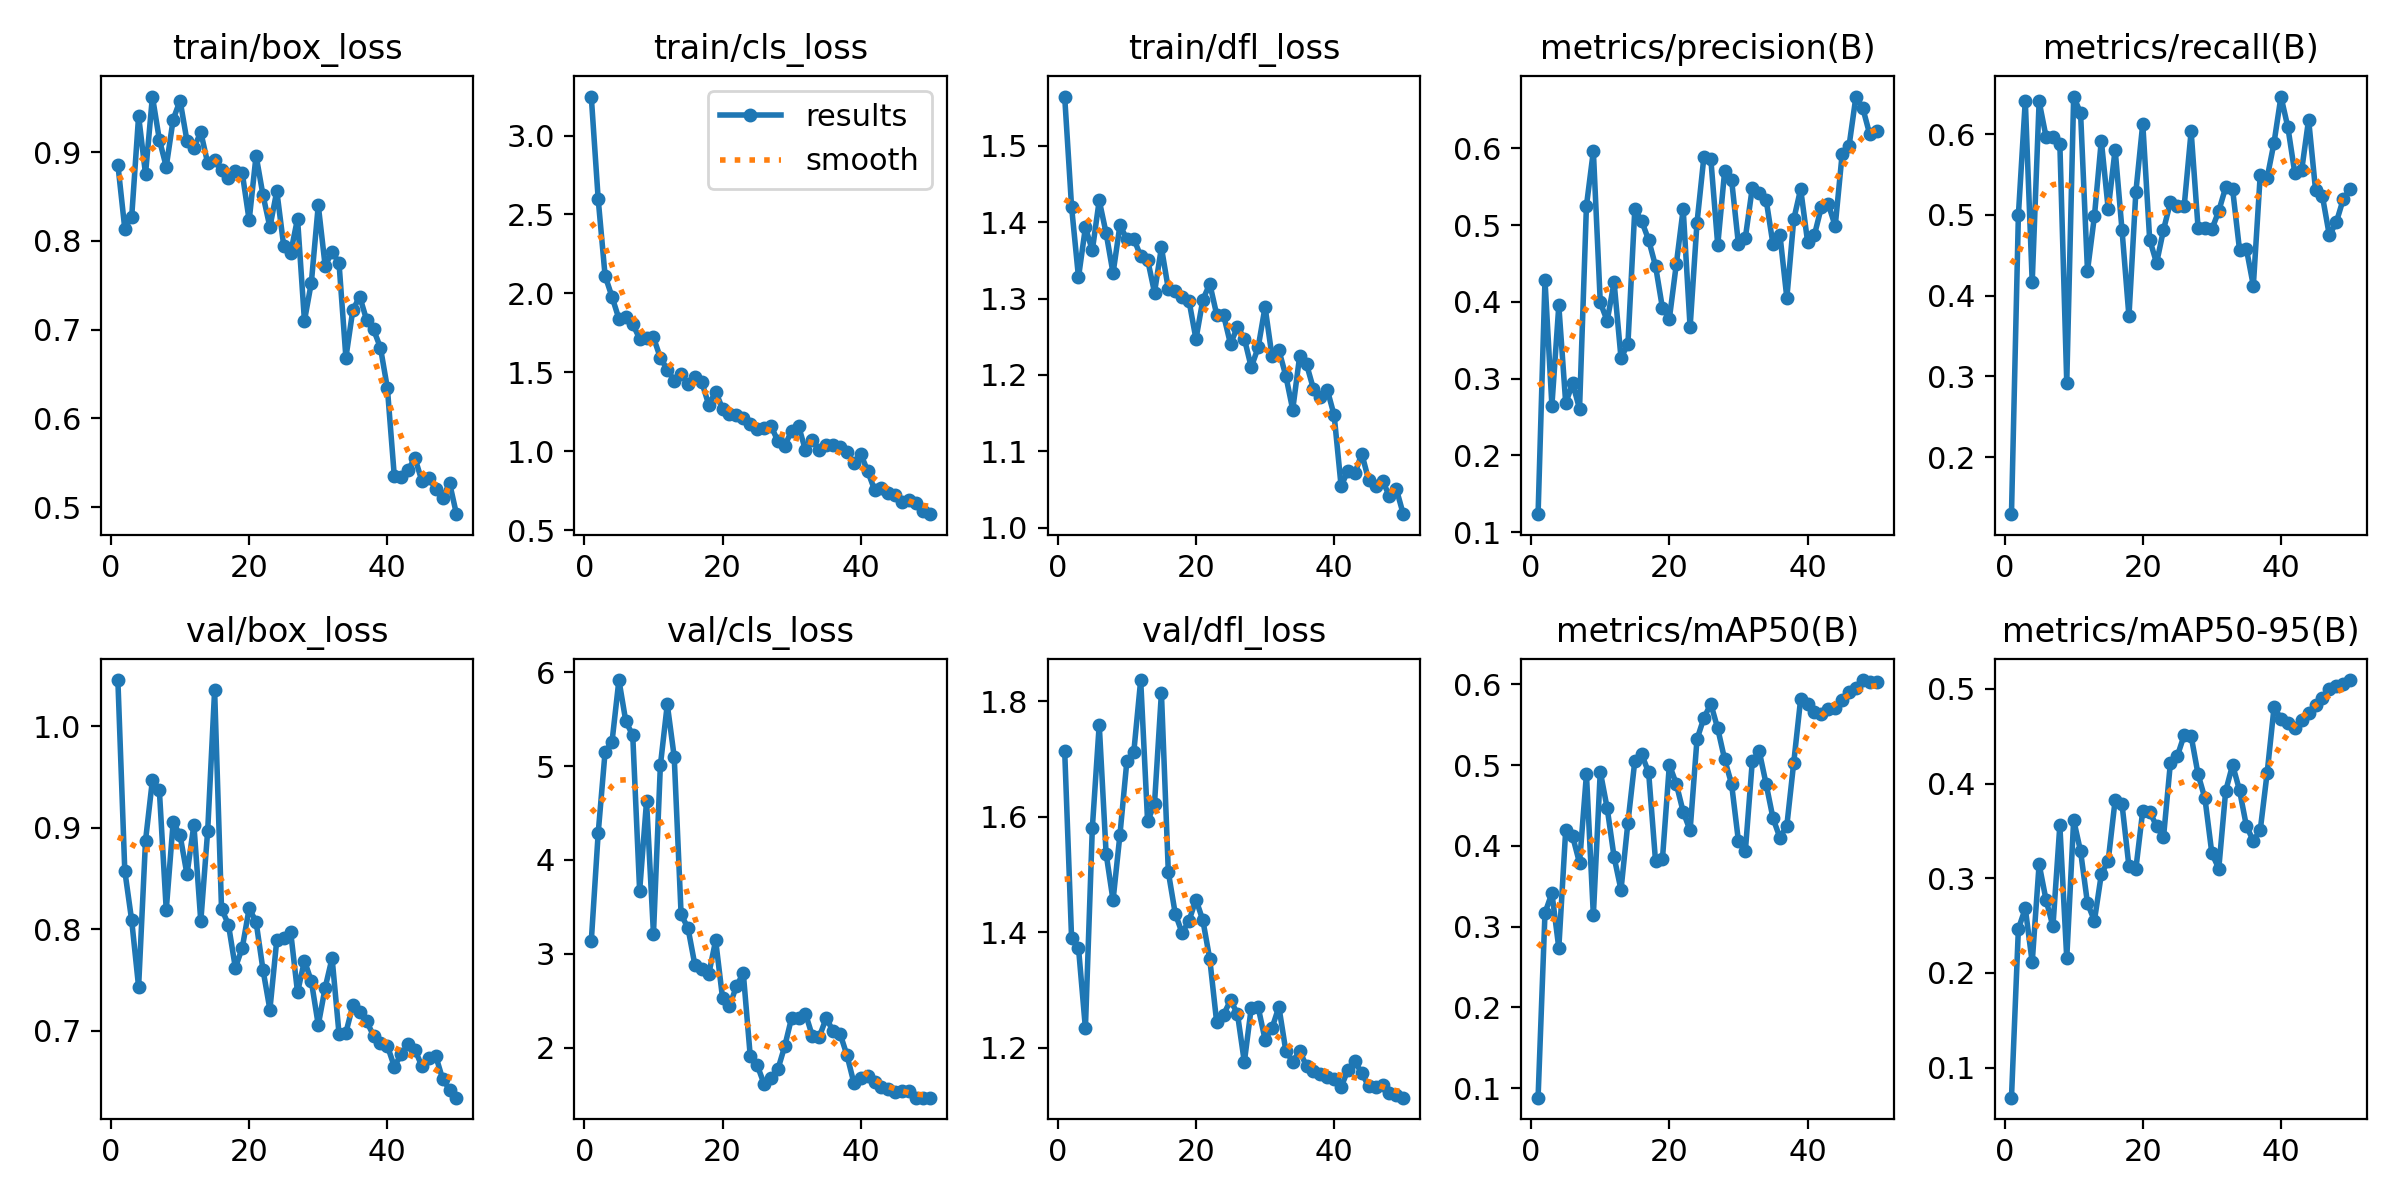

Data behind this chart, as committed beside it:
epoch, time, train/box_loss, train/cls_loss, train/dfl_loss, metrics/precision(B), metrics/recall(B), metrics/mAP50(B), metrics/mAP50-95(B), val/box_loss, val/cls_loss, val/dfl_loss, lr/pg0, lr/pg1, lr/pg2
1, 7.523, 0.8859, 3.247, 1.565, 0.1234, 0.1296, 0.08818, 0.06817, 1.045, 3.133, 1.715, 5.716e-05, 5.716e-05, 5.716e-05
2, 11.44, 0.8136, 2.598, 1.42, 0.4284, 0.4997, 0.3171, 0.2463, 0.8577, 4.285, 1.39, 0.0001261, 0.0001261, 0.0001261
3, 16.15, 0.827, 2.112, 1.328, 0.265, 0.6414, 0.3414, 0.2681, 0.8087, 5.152, 1.373, 0.0001921, 0.0001921, 0.0001921
4, 18.38, 0.9407, 1.979, 1.393, 0.3953, 0.4167, 0.2737, 0.2111, 0.7434, 5.258, 1.234, 0.0002554, 0.0002554, 0.0002554
5, 20.57, 0.8752, 1.839, 1.363, 0.268, 0.6403, 0.42, 0.3148, 0.8872, 5.917, 1.58, 0.0003158, 0.0003158, 0.0003158
6, 22.7, 0.9625, 1.854, 1.429, 0.294, 0.5969, 0.4119, 0.2771, 0.9469, 5.476, 1.76, 0.0003734, 0.0003734, 0.0003734
7, 24.97, 0.914, 1.806, 1.386, 0.2605, 0.596, 0.3788, 0.2492, 0.9373, 5.328, 1.536, 0.0004281, 0.0004281, 0.0004281
8, 27.1, 0.8835, 1.713, 1.333, 0.5252, 0.5879, 0.4889, 0.3558, 0.819, 3.671, 1.455, 0.0004801, 0.0004801, 0.0004801
9, 29.26, 0.9366, 1.721, 1.396, 0.5966, 0.2922, 0.3142, 0.2154, 0.9054, 4.627, 1.569, 0.0005292, 0.0005292, 0.0005292
10, 31.36, 0.958, 1.721, 1.378, 0.3992, 0.6464, 0.492, 0.3615, 0.8926, 3.211, 1.696, 0.0005754, 0.0005754, 0.0005754
11, 33.45, 0.9126, 1.593, 1.378, 0.3754, 0.6259, 0.4469, 0.3284, 0.8541, 5.007, 1.712, 0.0006189, 0.0006189, 0.0006189
12, 35.71, 0.9047, 1.517, 1.356, 0.4256, 0.4308, 0.3863, 0.2736, 0.9028, 5.658, 1.837, 0.0006595, 0.0006595, 0.0006595
13, 37.76, 0.9223, 1.449, 1.351, 0.3271, 0.498, 0.3456, 0.255, 0.8079, 5.1, 1.592, 0.0006973, 0.0006973, 0.0006973
14, 39.8, 0.8874, 1.489, 1.308, 0.3448, 0.592, 0.4288, 0.3039, 0.8972, 3.42, 1.623, 0.0007322, 0.0007322, 0.0007322
15, 41.89, 0.8908, 1.425, 1.367, 0.5209, 0.5071, 0.5053, 0.3186, 1.035, 3.273, 1.815, 0.0007643, 0.0007643, 0.0007643
16, 43.91, 0.8794, 1.473, 1.313, 0.5051, 0.5809, 0.5132, 0.3824, 0.8203, 2.879, 1.504, 0.0007936, 0.0007936, 0.0007936
17, 46.02, 0.8703, 1.438, 1.31, 0.4808, 0.4808, 0.491, 0.3779, 0.8047, 2.834, 1.432, 0.0008201, 0.0008201, 0.0008201
18, 48.09, 0.8789, 1.294, 1.302, 0.4467, 0.3743, 0.381, 0.3124, 0.7622, 2.783, 1.399, 0.0008437, 0.0008437, 0.0008437
19, 50.12, 0.8764, 1.378, 1.297, 0.3919, 0.5283, 0.384, 0.3098, 0.7818, 3.142, 1.42, 0.0008645, 0.0008645, 0.0008645
20, 52.18, 0.8231, 1.269, 1.247, 0.3781, 0.613, 0.5006, 0.3713, 0.8206, 2.527, 1.457, 0.0008825, 0.0008825, 0.0008825
21, 54.21, 0.896, 1.235, 1.299, 0.4488, 0.4694, 0.4769, 0.3701, 0.8074, 2.441, 1.421, 0.0008631, 0.0008631, 0.0008631
22, 56.44, 0.8514, 1.228, 1.319, 0.521, 0.4404, 0.4423, 0.355, 0.7602, 2.655, 1.353, 0.0008348, 0.0008348, 0.0008348
23, 58.5, 0.8155, 1.214, 1.279, 0.367, 0.4814, 0.4191, 0.3431, 0.721, 2.794, 1.244, 0.0008065, 0.0008065, 0.0008065
24, 60.75, 0.8561, 1.175, 1.278, 0.5032, 0.5157, 0.5321, 0.4218, 0.7897, 1.914, 1.258, 0.0007782, 0.0007782, 0.0007782
25, 62.83, 0.7942, 1.142, 1.24, 0.5892, 0.5109, 0.5586, 0.429, 0.7915, 1.815, 1.282, 0.0007499, 0.0007499, 0.0007499
26, 64.9, 0.7861, 1.146, 1.263, 0.5862, 0.5114, 0.5759, 0.4513, 0.7977, 1.615, 1.259, 0.0007216, 0.0007216, 0.0007216
27, 66.99, 0.825, 1.161, 1.248, 0.4739, 0.6034, 0.5454, 0.4502, 0.7379, 1.676, 1.175, 0.0006934, 0.0006934, 0.0006934
28, 69.04, 0.7099, 1.066, 1.21, 0.5704, 0.4842, 0.5072, 0.4098, 0.7691, 1.768, 1.269, 0.0006651, 0.0006651, 0.0006651
29, 71.05, 0.753, 1.035, 1.236, 0.5595, 0.4838, 0.4769, 0.3842, 0.7489, 2.016, 1.27, 0.0006368, 0.0006368, 0.0006368
30, 73.04, 0.84, 1.131, 1.289, 0.4749, 0.4822, 0.4056, 0.3261, 0.7059, 2.32, 1.214, 0.0006085, 0.0006085, 0.0006085
31, 75.07, 0.7716, 1.161, 1.225, 0.4839, 0.5048, 0.3942, 0.3102, 0.7427, 2.319, 1.234, 0.0005802, 0.0005802, 0.0005802
32, 77.49, 0.7879, 1.006, 1.232, 0.5486, 0.5341, 0.5048, 0.3922, 0.7717, 2.362, 1.271, 0.0005519, 0.0005519, 0.0005519
33, 79.52, 0.7752, 1.07, 1.199, 0.5416, 0.5318, 0.5175, 0.4196, 0.6975, 2.123, 1.195, 0.0005236, 0.0005236, 0.0005236
34, 81.56, 0.6684, 1.008, 1.155, 0.5333, 0.4568, 0.4768, 0.393, 0.6983, 2.115, 1.176, 0.0004953, 0.0004953, 0.0004953
35, 83.58, 0.7221, 1.04, 1.224, 0.4748, 0.4578, 0.4343, 0.355, 0.7251, 2.316, 1.195, 0.000467, 0.000467, 0.000467
36, 85.59, 0.7372, 1.04, 1.214, 0.4874, 0.4122, 0.4102, 0.3394, 0.7186, 2.174, 1.168, 0.0004387, 0.0004387, 0.0004387
37, 87.68, 0.7108, 1.024, 1.182, 0.4052, 0.5496, 0.4251, 0.3507, 0.7094, 2.149, 1.16, 0.0004104, 0.0004104, 0.0004104
38, 89.71, 0.7001, 0.9956, 1.171, 0.5075, 0.5457, 0.5033, 0.4111, 0.6954, 1.92, 1.155, 0.0003821, 0.0003821, 0.0003821
39, 91.75, 0.6796, 0.926, 1.181, 0.5471, 0.5895, 0.5821, 0.4806, 0.6882, 1.624, 1.149, 0.0003538, 0.0003538, 0.0003538
40, 93.93, 0.6343, 0.9834, 1.147, 0.4785, 0.6464, 0.5756, 0.4685, 0.6854, 1.681, 1.146, 0.0003255, 0.0003255, 0.0003255
41, 99.77, 0.5352, 0.8744, 1.055, 0.4875, 0.6083, 0.5658, 0.4641, 0.665, 1.696, 1.132, 0.0002972, 0.0002972, 0.0002972
42, 102.1, 0.5335, 0.7558, 1.074, 0.5237, 0.552, 0.5631, 0.4589, 0.6769, 1.63, 1.162, 0.0002689, 0.0002689, 0.0002689
43, 104.1, 0.5422, 0.7693, 1.071, 0.5275, 0.5554, 0.5691, 0.4674, 0.6867, 1.585, 1.176, 0.0002406, 0.0002406, 0.0002406
44, 106.2, 0.5551, 0.7371, 1.097, 0.4988, 0.6179, 0.5714, 0.4744, 0.6814, 1.561, 1.156, 0.0002123, 0.0002123, 0.0002123
45, 108.2, 0.5294, 0.7259, 1.062, 0.5922, 0.5311, 0.5805, 0.4829, 0.6653, 1.523, 1.134, 0.0001841, 0.0001841, 0.0001841
46, 110.4, 0.5328, 0.6764, 1.054, 0.6031, 0.523, 0.5911, 0.4908, 0.6733, 1.533, 1.132, 0.0001558, 0.0001558, 0.0001558
47, 112.6, 0.5206, 0.691, 1.061, 0.6676, 0.4747, 0.5954, 0.5, 0.6755, 1.542, 1.135, 0.0001275, 0.0001275, 0.0001275
48, 114.6, 0.5104, 0.6745, 1.041, 0.6522, 0.4906, 0.6055, 0.5026, 0.6526, 1.467, 1.122, 9.91726e-05, 9.91726e-05, 9.91726e-05
49, 116.7, 0.5273, 0.6191, 1.051, 0.6182, 0.5191, 0.6028, 0.5049, 0.6423, 1.467, 1.119, 7.08784e-05, 7.08784e-05, 7.08784e-05
50, 118.9, 0.4921, 0.6021, 1.018, 0.6221, 0.5323, 0.6032, 0.5093, 0.6343, 1.467, 1.114, 4.25842e-05, 4.25842e-05, 4.25842e-05
